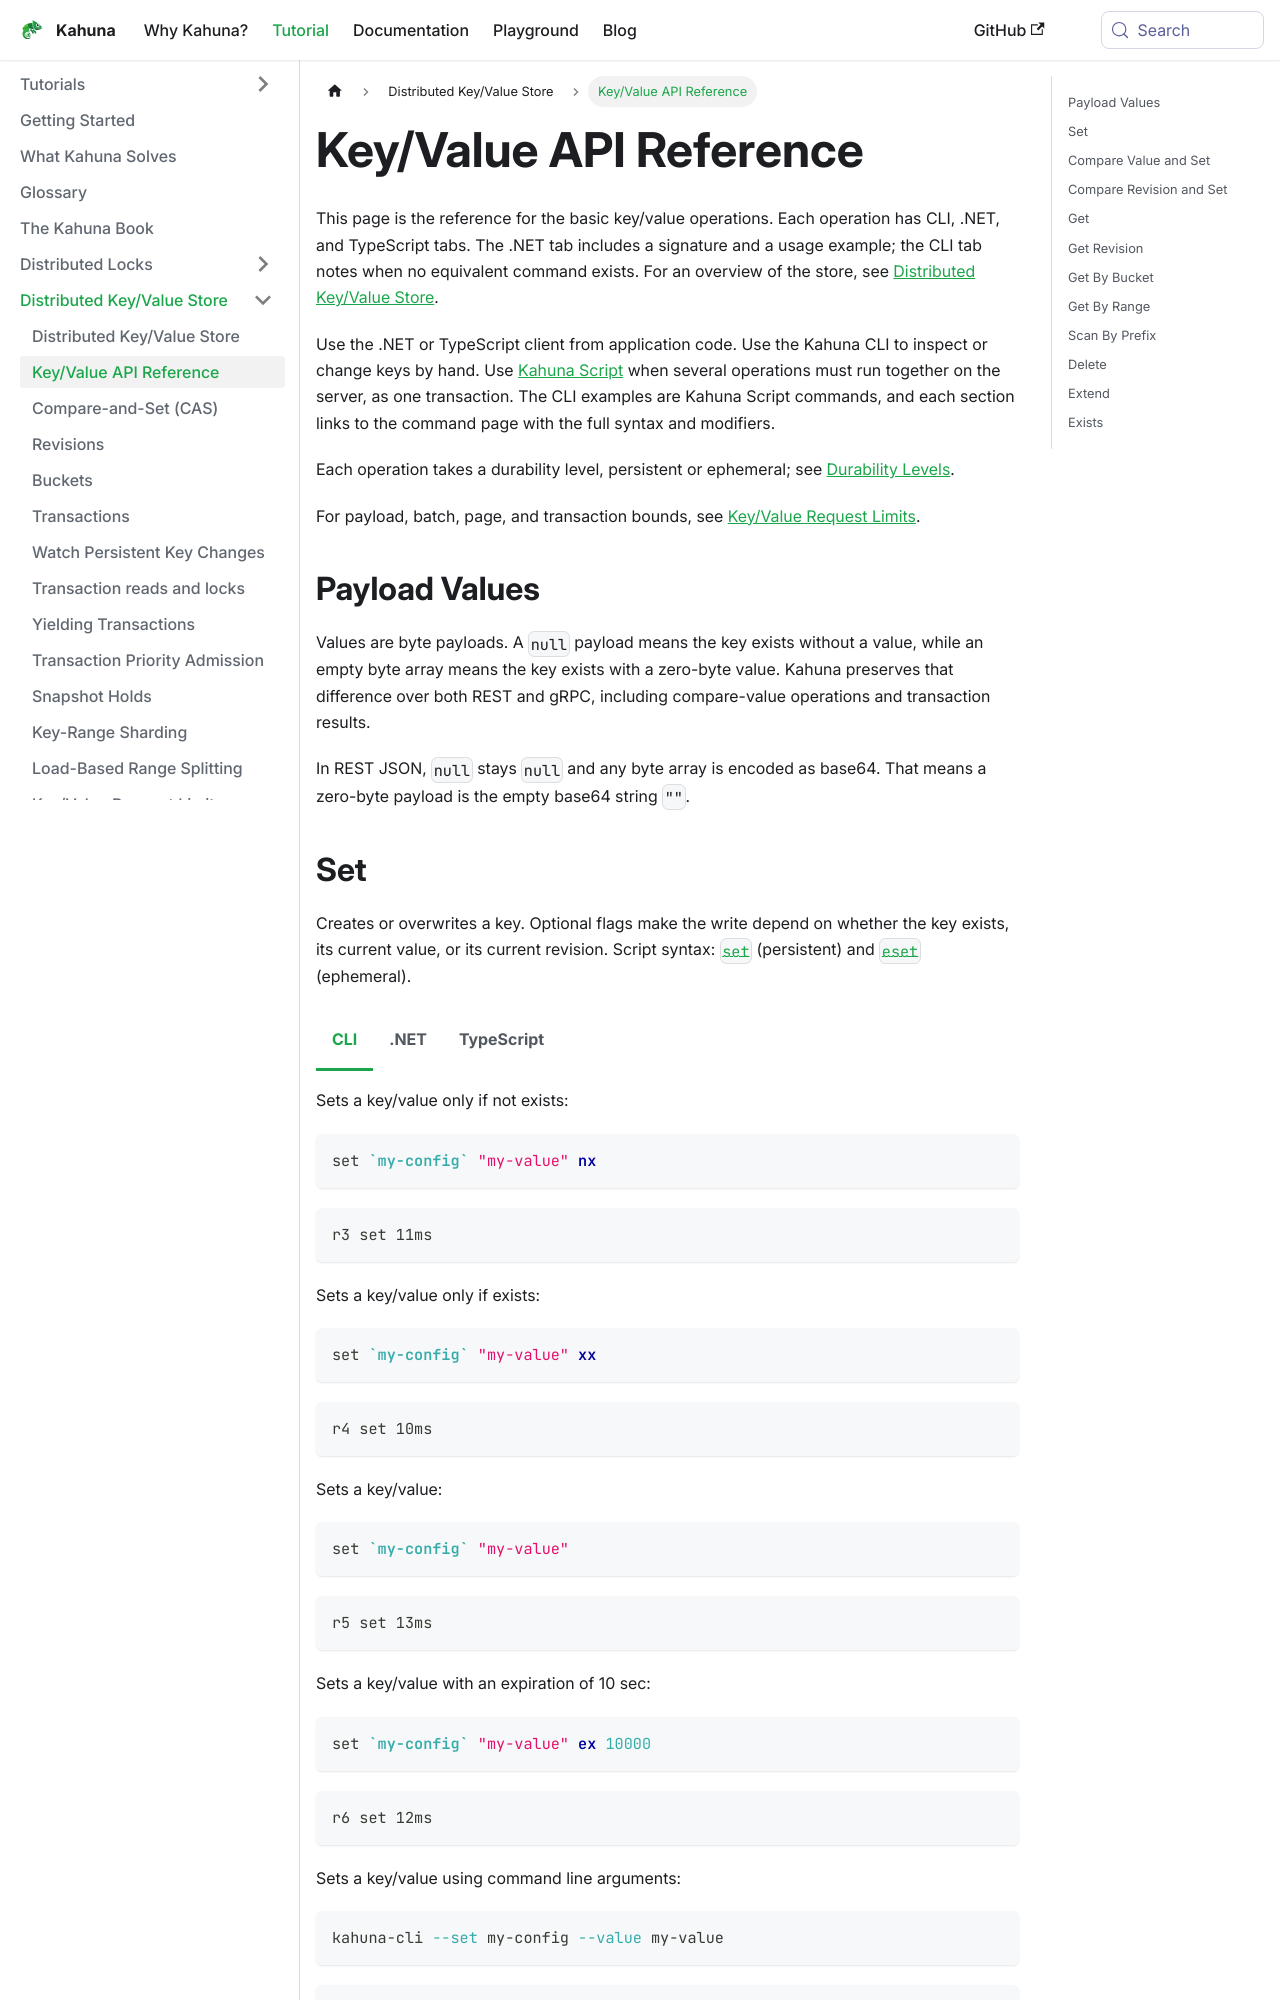

repository: kahunakv/kahunakv.github.io · page: docs/distributed-keyvalue-store/api/index.html · generator: docusaurus

import Tabs from '@theme/Tabs';
import TabItem from '@theme/TabItem';

# Key/Value API Reference

This page is the reference for the basic key/value operations. Each operation has CLI, .NET, and TypeScript tabs. The .NET tab includes a signature and a usage example; the CLI tab notes when no equivalent command exists. For an overview of the store, see [Distributed Key/Value Store](/docs/distributed-keyvalue-store/).

Use the .NET or TypeScript client from application code. Use the Kahuna CLI to inspect or change keys by hand. Use [Kahuna Script](/docs/scripts/) when several operations must run together on the server, as one transaction. The CLI examples are Kahuna Script commands, and each section links to the command page with the full syntax and modifiers.

Each operation takes a durability level, persistent or ephemeral; see [Durability Levels](/docs/architecture/durability-levels/).

For payload, batch, page, and transaction bounds, see [Key/Value Request Limits](/docs/distributed-keyvalue-store/request-limits/).

## Payload Values

Values are byte payloads. A `null` payload means the key exists without a value, while an empty byte array means the key exists with a zero-byte value. Kahuna preserves that difference over both REST and gRPC, including compare-value operations and transaction results.

In REST JSON, `null` stays `null` and any byte array is encoded as base64. That means a zero-byte payload is the empty base64 string `""`.

## Set

Creates or overwrites a key. Optional flags make the write depend on whether the key exists, its current value, or its current revision. Script syntax: [`set`](/docs/scripts/commands/set/) (persistent) and [`eset`](/docs/scripts/commands/eset/) (ephemeral).

<Tabs groupId="client-examples">
<TabItem value="cli" label="CLI">

Sets a key/value only if not exists:

```kahuna
set `my-config` "my-value" nx
```
```text
r3 set 11ms
```

Sets a key/value only if exists:

```kahuna
set `my-config` "my-value" xx
```
```text
r4 set 10ms
```

Sets a key/value:

```kahuna
set `my-config` "my-value"
```
```text
r5 set 13ms
```

Sets a key/value with an expiration of 10 sec:

```kahuna
set `my-config` "my-value" ex 10000
```
```text
r6 set 12ms
```

Sets a key/value using command line arguments:

```bash
kahuna-cli --set my-config --value my-value
```
```text
r3 set 11ms
```

```bash
kahuna-cli --set my-config --value my-value --expires 30000
```
```text
r4 set 10ms
```

</TabItem>
<TabItem value="dotnet" label=".NET">

```csharp
Task<KahunaKeyValue> SetKeyValue(
    string key,
    byte[]? value,
    int expiryTime = 0,
    KeyValueFlags flags = KeyValueFlags.Set,
    KeyValueDurability durability = KeyValueDurability.Persistent,
    CancellationToken cancellationToken = default
);
```

- **key:** A unique identifier for the key/value pair.
- **value:** The data object associated with the key. `null` is distinct from an empty byte array.
- **expiryTime:** The expiration time of the key in milliseconds.
- **flags:**
  - If `KeyValueFlags.SetIfExists` is specified, the value is set only if the key already exists.
  - If `KeyValueFlags.SetIfNotExists` is specified, the value is set only if the key does not exist.
- **durability:** Defines whether the key durability is **Ephemeral** or **Persistent**.

**Returns:**
- **Success:** `true` if the key's value was modified.
- **Revision:** The key's current revision after the operation.

**Example**

```csharp
// Create or update a key/value pair and set an expiration of 10 seconds:
var result = await client.SetKeyValue(
  "my-config",
  "some-value",
  10000,
  durability: KeyValueDurability.Persistent
);

if (result.Success)
  Console.WriteLine("Key/value updated successfully with revision {0}", result.Revision);

// Update a key/value pair without expiration
result = await client.SetKeyValue(
  "my-config",
  "some-value",
  0,
  durability: KeyValueDurability.Persistent
);

// Create a key/value pair only if it does not exist
result = await client.SetKeyValue(
  "my-config",
  "some-value",
  0,
  flags: KeyValueFlags.SetIfNotExists,
  durability: KeyValueDurability.Persistent
);

// Update a key/value pair only if it does exist
result = await client.SetKeyValue(
  "my-config",
  "some-value",
  0,
  flags: KeyValueFlags.SetIfExists,
  durability: KeyValueDurability.Persistent
);

// Create or update an ephemeral key/value pair
result = await client.SetKeyValue(
  "my-config",
  "some-value",
  10000,
  durability: KeyValueDurability.Ephemeral
);

```

</TabItem>
<TabItem value="typescript" label="TypeScript">

```ts
const result = await client.set("my-config", "some-value", {
  expiry: 10_000,
  durability: "persistent"
});

if (result.success) {
  console.log(`Key/value updated with revision ${result.revision}`);
}

await client.set("my-config", "some-value", { mode: "ifNotExists" });
await client.set("my-config", "some-value", { mode: "ifExists" });
await client.set("my-config", "some-value", { durability: "ephemeral" });
```

</TabItem>
</Tabs>

---
